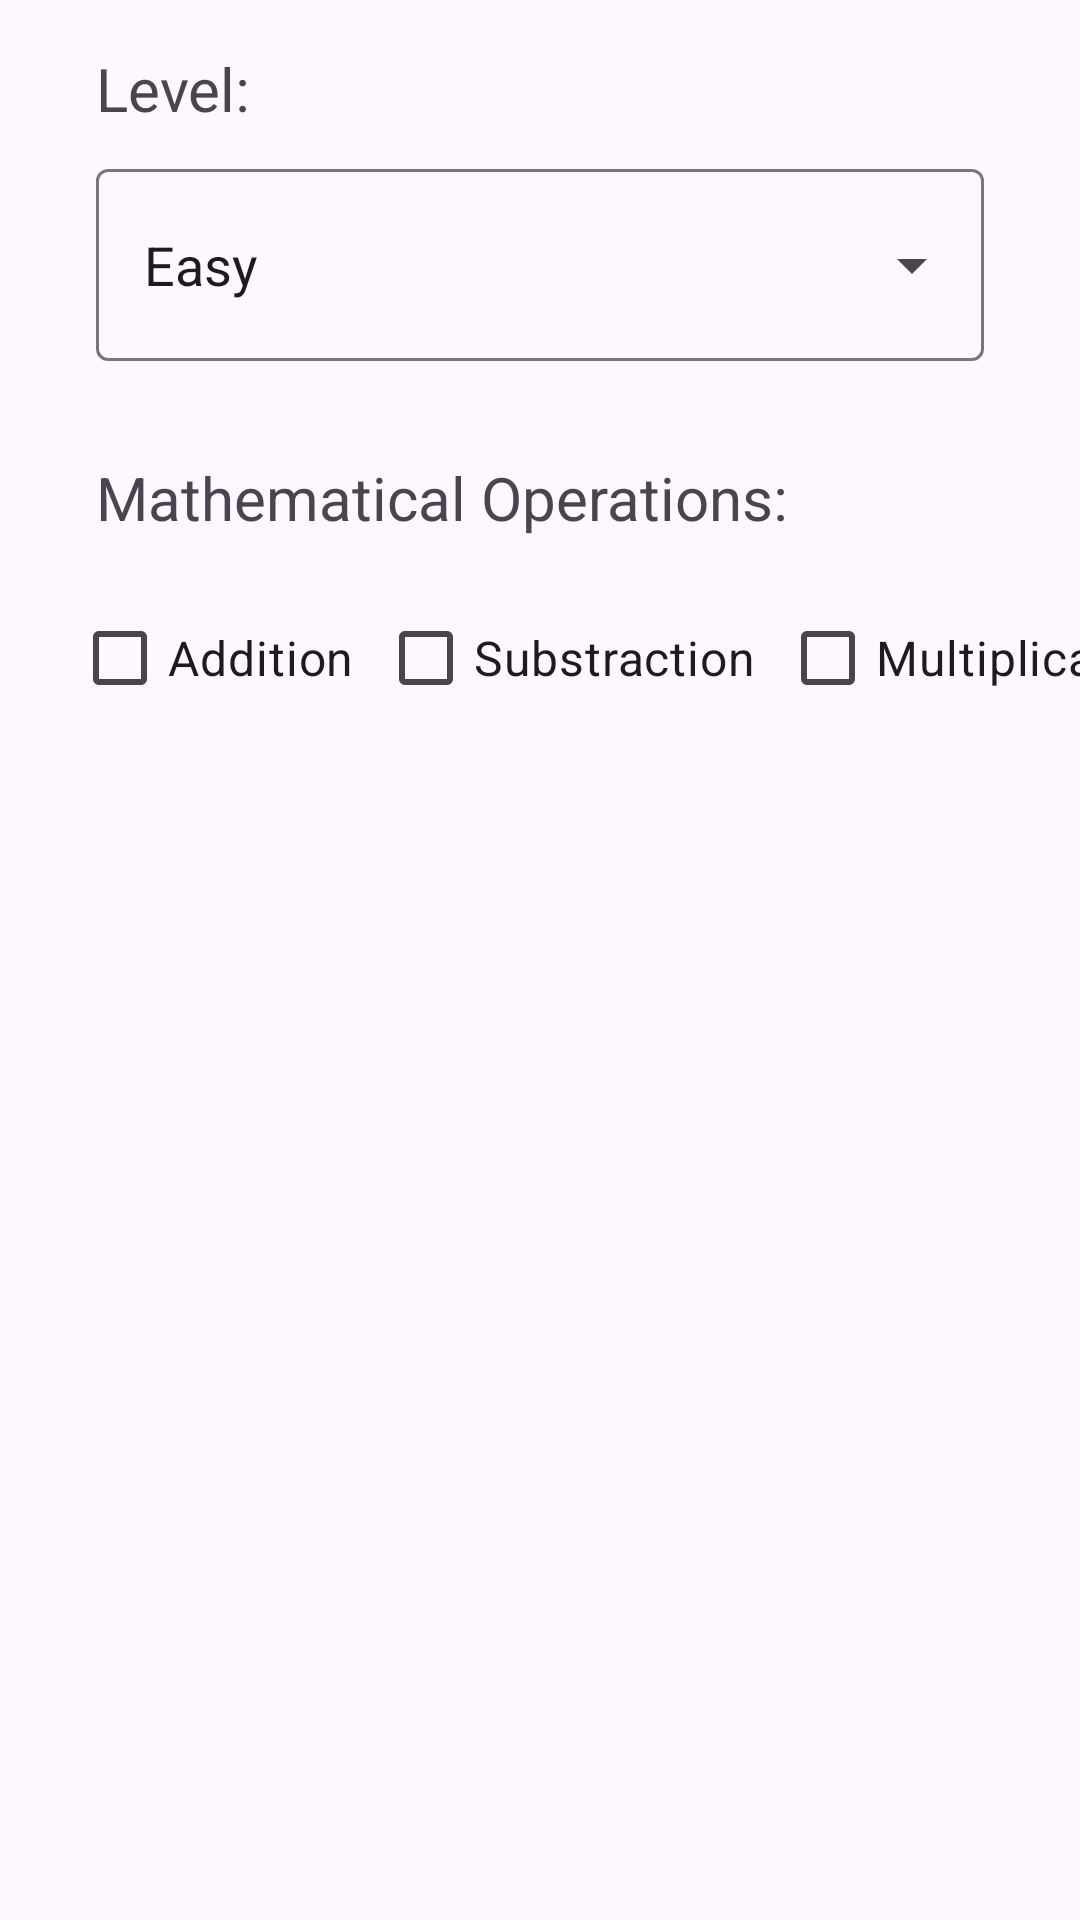

Reconstruct the res/layout file that produces this screen, plus the resources it refers to.
<!-- AndroidManifest.xml: application theme Theme.Material3.Light -->
<!-- res/layout/fragment_option.xml -->
<?xml version="1.0" encoding="utf-8"?>
<FrameLayout xmlns:android="http://schemas.android.com/apk/res/android"
    xmlns:app="http://schemas.android.com/apk/res-auto"
    xmlns:tools="http://schemas.android.com/tools"
    android:layout_width="match_parent"
    android:layout_height="wrap_content"
    tools:context=".OptionFragment">

    <androidx.constraintlayout.widget.ConstraintLayout
        android:layout_width="match_parent"
        android:layout_height="wrap_content">

        <TextView
            android:id="@+id/txtLevelLabel"
            android:layout_width="wrap_content"
            android:layout_height="wrap_content"
            android:layout_marginStart="32dp"
            android:layout_marginTop="16dp"
            android:text="Level:"
            android:textSize="20sp"
            app:layout_constraintEnd_toEndOf="parent"
            app:layout_constraintHorizontal_bias="0.0"
            app:layout_constraintStart_toStartOf="parent"
            app:layout_constraintTop_toTopOf="parent" />

        <com.google.android.material.textfield.TextInputLayout
            android:id="@+id/textInputLayout2"
            style="@style/ThemeOverlay.Material3.AutoCompleteTextView.OutlinedBox"
            android:layout_width="0dp"
            android:layout_height="wrap_content"
            android:layout_marginStart="32dp"
            android:layout_marginTop="8dp"
            android:layout_marginEnd="32dp"
            app:endIconMode="dropdown_menu"
            app:layout_constraintEnd_toEndOf="parent"
            app:layout_constraintStart_toStartOf="parent"
            app:layout_constraintTop_toBottomOf="@+id/txtLevelLabel">

            <AutoCompleteTextView
                android:id="@+id/txtLevel"
                android:layout_width="match_parent"
                android:layout_height="64dp"
                android:padding="16dp"
                android:text="Easy" />

        </com.google.android.material.textfield.TextInputLayout>

        <TextView
            android:id="@+id/textView2"
            android:layout_width="wrap_content"
            android:layout_height="wrap_content"
            android:layout_marginStart="32dp"
            android:layout_marginTop="32dp"
            android:text="Mathematical Operations:"
            android:textSize="20sp"
            app:layout_constraintEnd_toEndOf="parent"
            app:layout_constraintHorizontal_bias="0.0"
            app:layout_constraintStart_toStartOf="parent"
            app:layout_constraintTop_toBottomOf="@+id/textInputLayout2" />

        <CheckBox
            android:id="@+id/checkBoxAdd"
            android:layout_width="0dp"
            android:layout_height="wrap_content"
            android:layout_marginStart="24dp"
            android:layout_marginTop="16dp"
            android:layout_marginBottom="16dp"
            android:text="Addition"
            android:textSize="16sp"
            app:layout_constraintBottom_toBottomOf="parent"
            app:layout_constraintStart_toStartOf="parent"
            app:layout_constraintTop_toBottomOf="@+id/textView2" />

        <CheckBox
            android:id="@+id/checkBoxSub"
            android:layout_width="0dp"
            android:layout_height="wrap_content"
            android:layout_marginStart="8dp"
            android:layout_marginTop="16dp"
            android:layout_marginBottom="16dp"
            android:text="Substraction"
            android:textSize="16sp"
            app:layout_constraintBottom_toBottomOf="parent"
            app:layout_constraintStart_toEndOf="@+id/checkBoxAdd"
            app:layout_constraintTop_toBottomOf="@+id/textView2" />

        <CheckBox
            android:id="@+id/checkBoxMultiply"
            android:layout_width="wrap_content"
            android:layout_height="wrap_content"
            android:layout_marginStart="8dp"
            android:layout_marginTop="16dp"
            android:layout_marginEnd="24dp"
            android:layout_marginBottom="16dp"
            android:text="Multiplication"
            android:textSize="16sp"
            app:layout_constraintBottom_toBottomOf="parent"
            app:layout_constraintEnd_toEndOf="parent"
            app:layout_constraintHorizontal_bias="0.0"
            app:layout_constraintStart_toEndOf="@+id/checkBoxSub"
            app:layout_constraintTop_toBottomOf="@+id/textView2" />

    </androidx.constraintlayout.widget.ConstraintLayout>
</FrameLayout>
<!-- resources referenced by this layout -->
<resources>

</resources>
